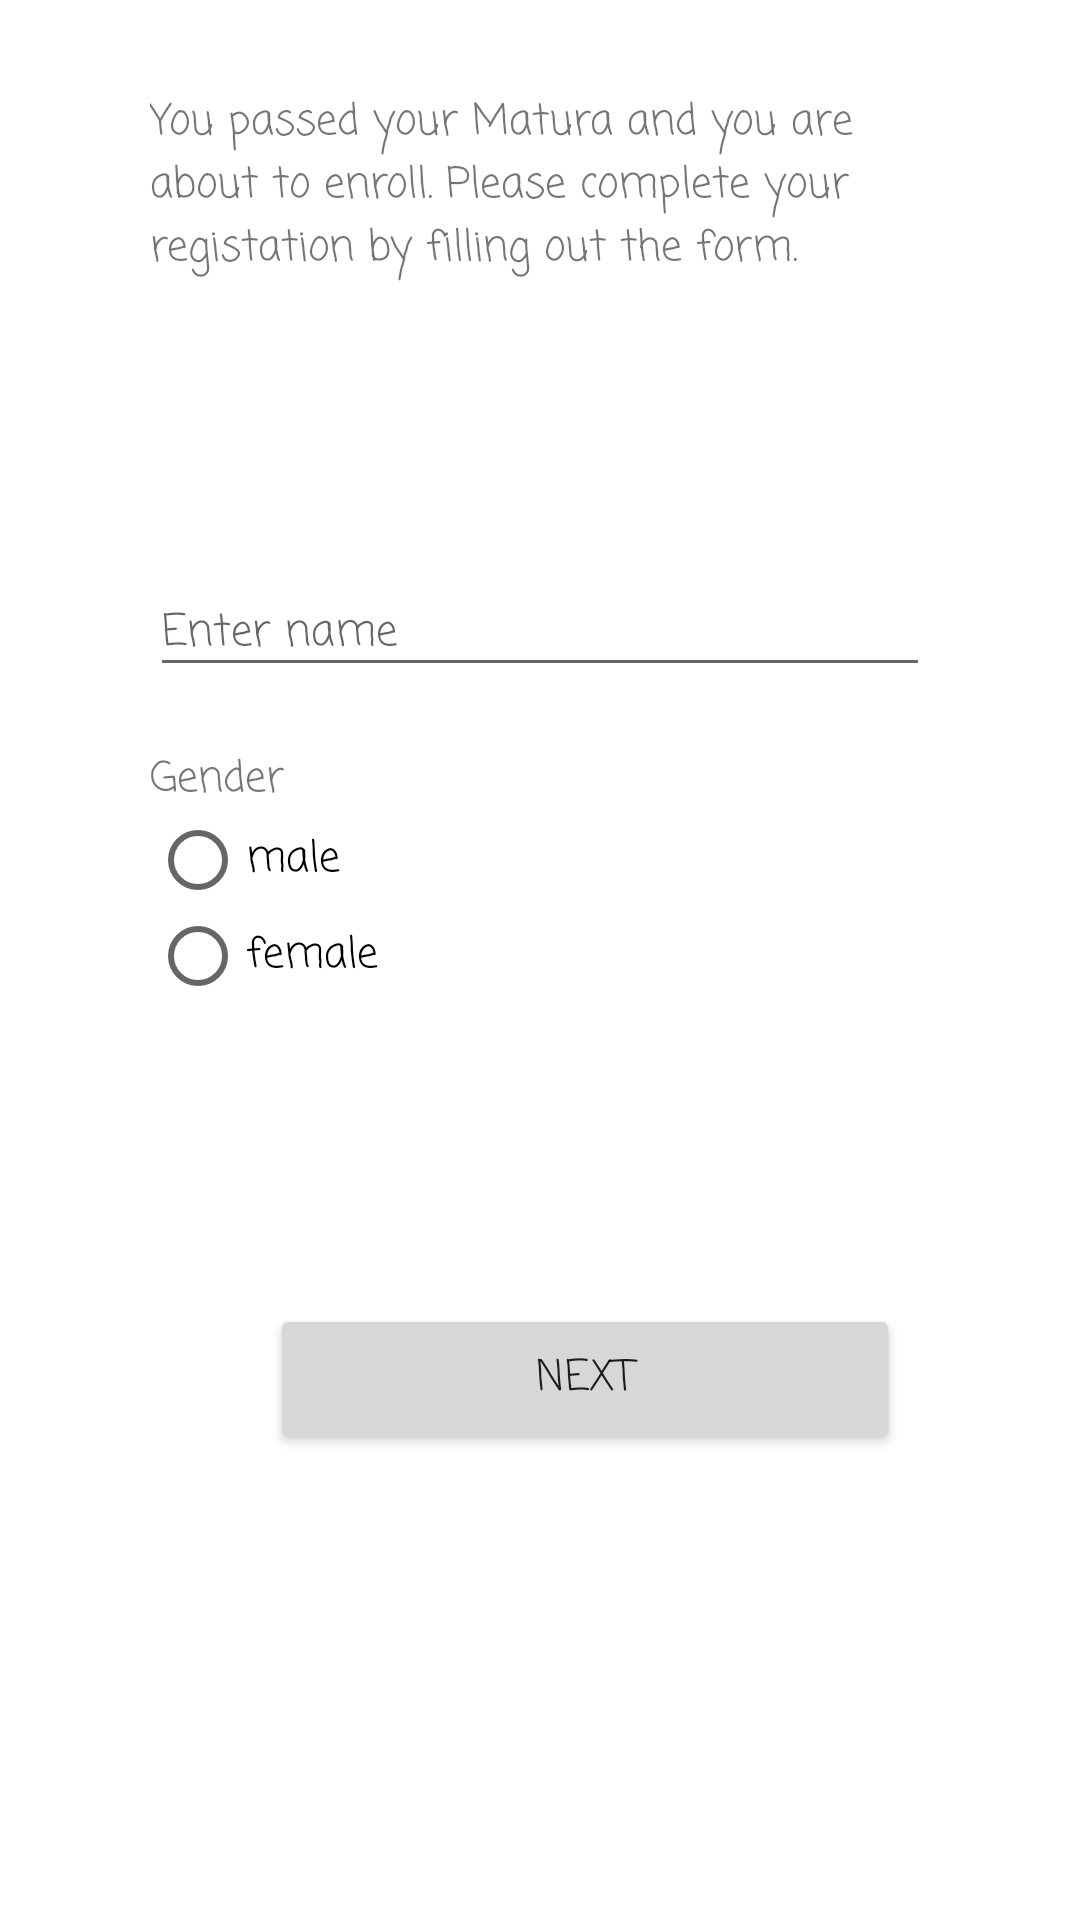

Produce the Android XML layout that renders to this screen, including the resource entries it uses.
<!-- AndroidManifest.xml: application theme AppTheme -->
<!-- res/layout/activity_setup01.xml -->
<FrameLayout xmlns:android="http://schemas.android.com/apk/res/android"
    xmlns:tools="http://schemas.android.com/tools"
    android:layout_width="match_parent"
    android:layout_height="match_parent"
    android:background="#FFFFFF"
    tools:context="at.tugraz.morning08.a_students_life.SetupActivity">

    <FrameLayout
        android:id="@+id/framelayout01"
        android:layout_width="match_parent"
        android:layout_height="match_parent"
        tools:layout_editor_absoluteX="0dp"
        tools:layout_editor_absoluteY="102dp">

        <LinearLayout
            android:layout_width="match_parent"
            android:layout_height="match_parent"
            android:orientation="vertical">

            <ScrollView
                android:layout_width="wrap_content"
                android:layout_height="130dp"
                android:layout_marginLeft="50dp"
                android:layout_marginRight="50dp"
                android:layout_marginTop="30dp"
                android:fillViewport="true"
                android:scrollbars="vertical">

                <TextView
                    android:id="@+id/introduction_tv"
                    android:layout_width="match_parent"
                    android:layout_height="match_parent"
                    android:text="@string/introduction_tv" />
            </ScrollView>


            <EditText
                android:id="@+id/user_name_tf"
                android:layout_width="match_parent"
                android:layout_height="wrap_content"
                android:layout_marginBottom="10dp"
                android:layout_marginLeft="50dp"
                android:layout_marginRight="50dp"
                android:layout_marginTop="30dp"
                android:ems="10"
                android:hint="@string/name_ph"
                android:inputType="text"
                android:textSize="7pt" />

            <TextView
                android:id="@+id/textView2"
                android:layout_width="match_parent"
                android:layout_height="wrap_content"
                android:layout_marginLeft="50dp"
                android:layout_marginRight="50dp"
                android:layout_marginTop="10dp"
                android:text="@string/gender_ph" />

            <RadioGroup
                android:layout_width="match_parent"
                android:layout_height="wrap_content">

                <RadioButton
                    android:id="@+id/gender_male_radio"
                    android:layout_width="match_parent"
                    android:layout_height="wrap_content"
                    android:layout_marginLeft="50dp"
                    android:layout_marginRight="60dp"
                    android:text="@string/gender_male_li" />

                <RadioButton
                    android:id="@+id/gender_female_radio"
                    android:layout_width="match_parent"
                    android:layout_height="wrap_content"
                    android:layout_marginLeft="50dp"
                    android:layout_marginRight="60dp"
                    android:text="@string/gender_female_li" />
            </RadioGroup>

            <Button
                android:id="@+id/next01_btn"
                android:layout_width="match_parent"
                android:layout_height="50dp"
                android:layout_gravity="bottom"
                android:layout_marginBottom="30dp"
                android:layout_marginLeft="90dp"
                android:layout_marginRight="60dp"
                android:layout_marginTop="100dp"
                android:onClick="setup01_next"
                android:text="@string/next_btn" />

        </LinearLayout>
    </FrameLayout>
</FrameLayout>
<!-- resources referenced by this layout -->
<resources>
  <string name="gender_female_li">female</string>
  <string name="gender_male_li">male</string>
  <string name="gender_ph">Gender</string>
  <string name="introduction_tv">
          You passed your Matura and you are about to enroll.
          Please complete your registation by filling out the form.
      </string>
  <string name="name_ph">Enter name</string>
  <string name="next_btn">Next</string>
  <style name="AppTheme" parent="Theme.AppCompat.Light.DarkActionBar">
          
          <item name="colorPrimary">@color/colorPrimary</item>
          <item name="colorPrimaryDark">@color/colorPrimaryDark</item>
          <item name="colorAccent">@color/colorAccent</item>
  
          <item name="android:fontFamily">casual</item>
          <item name="fontFamily">casual</item>
  
      </style>
  <color name="colorPrimary">#3F51B5</color>
  <color name="colorPrimaryDark">#303F9F</color>
  <color name="colorAccent">#FF4081</color>
</resources>
